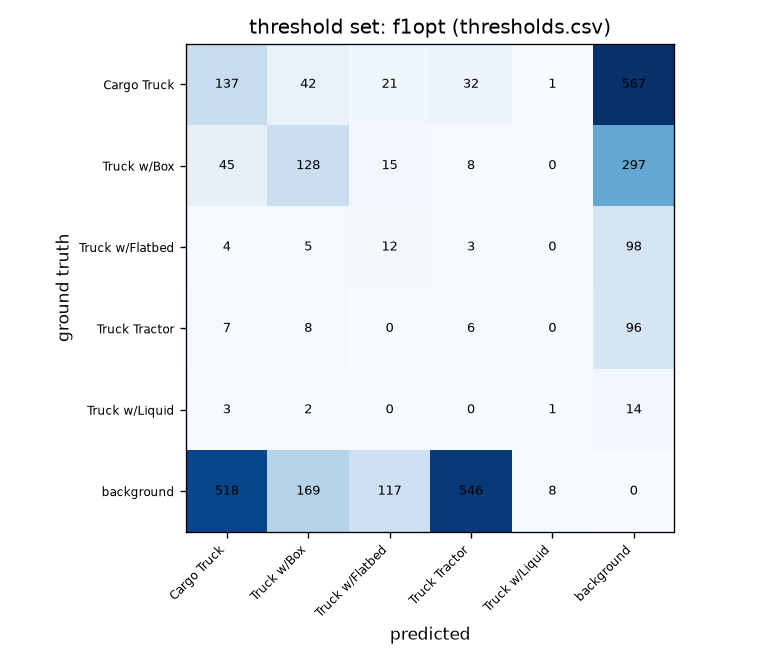

Source data for this figure (header and first rows):
, pred Cargo Truck, pred Truck w/Box, pred Truck w/Flatbed, pred Truck Tractor, pred Truck w/Liquid, pred background
gt Cargo Truck, 137, 42, 21, 32, 1, 567
gt Truck w/Box, 45, 128, 15, 8, 0, 297
gt Truck w/Flatbed, 4, 5, 12, 3, 0, 98
gt Truck Tractor, 7, 8, 0, 6, 0, 96
gt Truck w/Liquid, 3, 2, 0, 0, 1, 14
gt background, 518, 169, 117, 546, 8, 0
